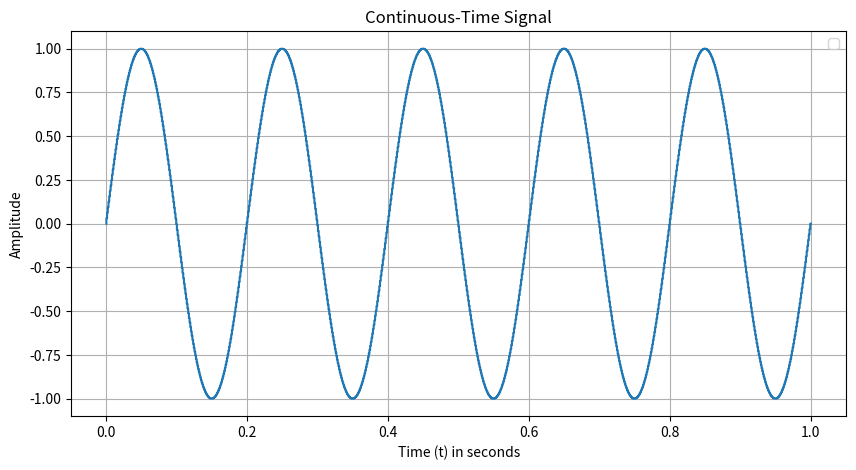

Write Python code to recreate this figure.
import numpy as np
import matplotlib.pyplot as plt

# Time range (continuous time)
t = np.linspace(0, 1, 1000)  # 0 to 1 second, 1000 points (approx. continuous)

# Signal: Sine wave
f = 5  # frequency in Hz
x = np.sin(2 * np.pi * f * t)

# Plotting the continuous-time signal
plt.figure(figsize=(10, 5))
#plt.plot(t, x, label='x(t) = sin(2π5t)')
plt.step(t,x)
plt.title('Continuous-Time Signal')
plt.xlabel('Time (t) in seconds')
plt.ylabel('Amplitude')
plt.grid(True)
plt.legend()
plt.show()
